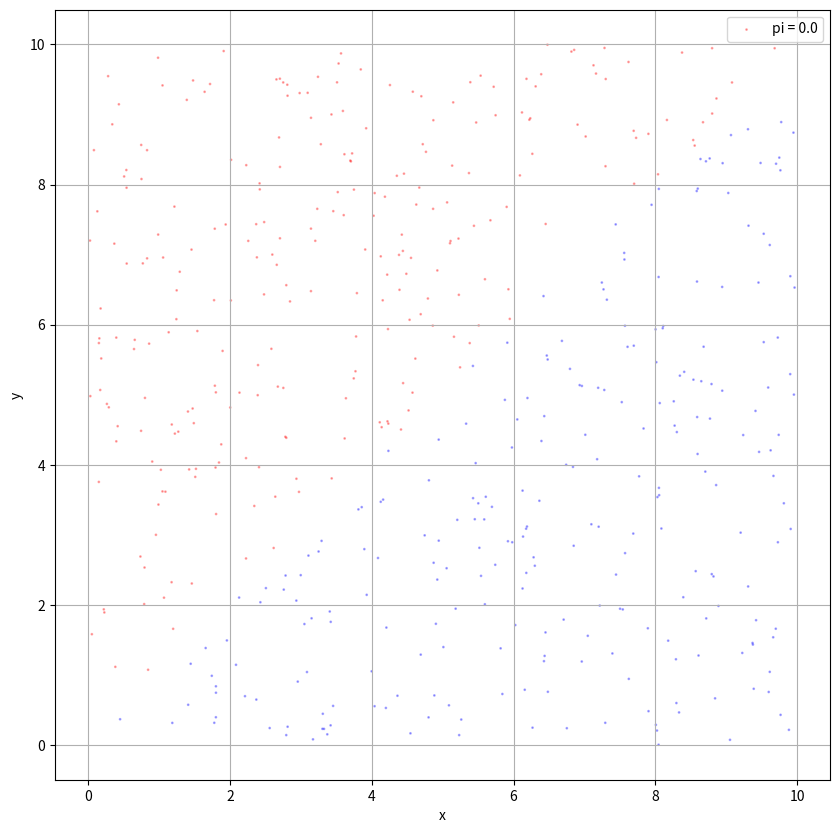

Reproduce this figure in Python.
import random
import matplotlib.pyplot as plt

area_size = 10
num_inner_points = 0
points_x = []
points_y = []
points_z = []
points_color = []
inner_points_x = []
inner_points_y = []
inner_points_z = []
inner_points_color = []

def add_new_point():
    # Create 2D or 3D coordinates
    x = random.uniform(0, area_size)
    y = random.uniform(0, area_size)
    z = 0 # revise this code if necessary
    points_x.append(x), points_y.append(y), points_z # revise this code if necessary
    return x, y # revise this code if necessary

def is_in(x, y): # revise this code if necessary
    global num_inner_points
    if y < x: # check a point is in a circle or sphere here
        num_inner_points # count the number of points in a circle or sphere here
        return 'blue'
    else:
        return 'red'

def generate_points(n):
    for _ in range(n):
        points_color.append(is_in(*add_new_point()))

def draw_figure_2d(xs = points_x, ys = points_y, color = points_color):
    pi = round(num_inner_points*4/len(xs), 4) # calculate the value of pi here

    fig = plt.figure(figsize=(10, 10))
    plt.scatter(xs, ys,
                c=color, s=1, alpha=0.3,
                label='pi = {}'.format(pi))
    plt.xlabel('x')
    plt.ylabel('y')
    plt.grid()
    plt.legend()
    plt.show()

def draw_figure_3d(xs = points_x, ys = points_y, zs = points_z, color = points_color):
    pi = round(0, 4) # calculate the value of pi here

    fig = plt.figure(figsize=(5, 5))
    ax = fig.add_subplot(111, projection='3d')
    ax.scatter(xs, ys, zs,
                c=color, s=1, alpha=0.3,
                label='pi = {}'.format(pi))
    plt.xlabel('x')
    plt.xlabel('y')
    plt.ylabel('z')
    plt.grid()
    plt.legend()
    plt.show()

def extract_inner_points():
    for x, y, c in zip(points_x, points_y, points_color):
        if c == 'blue':
            # the variables below should contain only the coordinates of inner points
            inner_points_x.append(x)
            inner_points_y.append(y)
            inner_points_z = [] # revise this code if necessary
            inner_points_color = [] # revise this code if necessary

if __name__ == "__main__":
    generate_points(500)
    extract_inner_points()
    draw_figure_2d() # or draw_figure_3d()
    